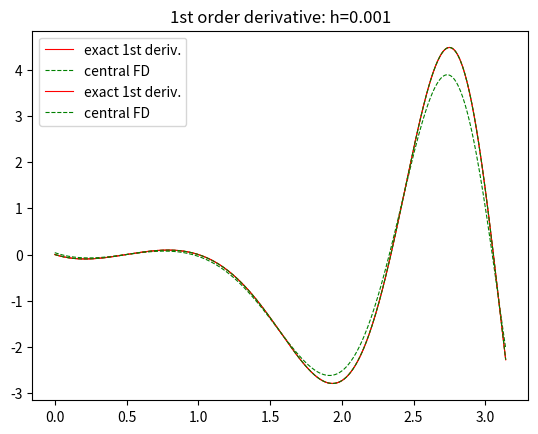

Here is the Python script that generated this plot:
#
# name:
# email: 
#

import numpy as np
import matplotlib.pylab as plt


def FD_1st_order(f, x, h=1e-4, fder=None, filename=None):
    '''compute 1st order derivative of f(x) using FFD, CFD, BFD. 
       tasks: 
       (1) output f'(x) in a tuple named (ffd, cfd, bfd), where ffd, cfd, bfd store the 
           f'(x) obtained by FFD, CFD, and BFD;
       (2) call FD_plot() to do the plotting:
           (2.1) when exact f'(x) is passed as input via fder, need to pass it on so that
                 a curve of exact dervative will be plotted in addition to FD curves
           (2.2) when filename is passed as input, need to pass it on so that the plot will 
                 be saved to a png file using a modification of this filename
    '''
    #add code to make sure elementwise operations such as x+h and x-h are valid for x
    x = np.array(x) 

    #add code to compute 1st order ffd, bfd, cfd
    ffd= [(f(i+h)-f(i))/h for i in x]
    bfd= [(-f(i-h)+f(i))/h for i in x]
    cfd= [(f(i+h)-f(i-h))/(2*h) for i in x]

    #add code to call FD_plot(), for the 1st order, this is done for you below
    FD_plot(x, h, ffd, cfd, bfd, fderivative=fder, FD_order='1st', filename=filename)


    return (ffd, cfd, bfd)


def FD_2nd_order(f, x, h=1e-4, fder2=None, filename=None):
    '''compute 2nd order derivative of f(x) using FFD, CFD, BFD. 
       tasks: 
       (1) output f''(x) in a tuple named (ffd, cfd, bfd), where ffd, cfd, bfd store the 
           f''(x) obtained by FFD, CFD, and BFD;
       (2) call FD_plot() to do the plotting:
           (2.1) when exact f''(x) is passed as input via fder2, need to pass it on so that
                 a curve of exact dervative will be plotted in addition to FD curves
           (2.2) when filename is passed as input, need to pass it on so that the plot will 
                 be saved to a png file using a modification of this filename          

    '''
    #add code to make sure elementwise operations such as x+h and x-h are valid for x
    x = np.array(x)    

    #add code to compute 2nd order ffd, bfd, cfd
    ffd  = [(f(i+2*h)-2*f(i+h)+f(i))/(h**2) for i in x]
    bfd  = [(f(i)-2*f(i-h)+f(i-2*h))/(h**2) for i in x]
    cfd  = [(f(i+h)-2*f(i)+f(i-h))/(h**2) for i in x]

    #add code to call FD_plot() for the 2nd order FD
    FD_plot(x, h, ffd, cfd, bfd, fderivative=fder2, FD_order='2nd', filename=filename)

    return (ffd, cfd, bfd)


def FD_3rd_order(f, x, h=1e-4, fder3=None, filename=None):
    """compute 3rd order derivative of f(x) using FFD, CFD, BFD. 
       tasks: 
       (1) output f'''(x) in a tuple named (ffd, cfd, bfd), where ffd, cfd, bfd store the 
           f'''(x) obtained by FFD, CFD, and BFD;
       (2) call FD_plot() to do the plotting:
           (2.1) when exact f'''(x) is passed as input via fder2, need to pass it on so that
                 a curve of exact dervative will be plotted in addition to FD curves
           (2.2) when filename is passed as input, need to pass it on so that the plot will 
                 be saved to a png file using a modification of this filename          
    """
    #add code to make sure elementwise operations such as x+h and x-h are valid for x
    x = np.array(x)

    #add code to compute 3rd order ffd, bfd, cfd
    ffd  = [(-f(i)+3*f(i+h)-3*f(i+2*h)+f(i+3*h))/(h**3) for i in x]
    bfd  = [(-f(i-3*h)+3*f(i-2*h)-3*f(i-h)+f(i))/(h**3) for i in x]
    cfd  = [(-f(i-2*h)+2*f(i-h)-2*f(i+h)+f(i+2*h))/(2*h**3) for i in x]

    #add code to call FD_plot() for the 3rd order FD
    FD_plot(x, h, ffd, cfd, bfd, fderivative=fder3, FD_order='3rd', filename=filename)

    return (ffd, cfd, bfd)



def FD_plot(x, h, ffd, cfd, bfd, fderivative=None, FD_order=None, filename=None):

    if fderivative != None:  
        fd  = fderivative(x);   maxfd = max(abs(fd))
        plt.plot(x, fd,  'r-', lw=0.8, label="exact " +FD_order+ " deriv.")
        print('\nmax err between FDs and the exact {} order derivative when h={}:'.format(FD_order,h))
        # print('\t  max(fd - ffd)={}'.format(max(abs(ffd-fd))))
        # print('\t  max(fd - bfd)={}'.format(max(abs(bfd-fd))))
        print('\t  max(fd - cfd)={}'.format(max(abs(cfd-fd))))
        print('\t  exact max(fd)={}'.format(maxfd)) 
        if h<=0.01:
            tol = 0.01*max(maxfd,1)
            if (max(abs(cfd-fd))> 2*tol or max(abs(bfd-fd))>10*tol or max(abs(ffd-fd))>10*tol): 
                print('{0} Error in your {1} order FD code, need debugging {0}\n\n\n'
                      .format(10*'*', FD_order))


    #add code below to plot ffd, bfd, cfd with proper legends title etc
    # plt.plot(x, ffd,  'c-', lw=0.8, label="forward FD")
    plt.plot(x, cfd,  'g--', lw=0.8, label="central FD")
    # plt.plot(x, bfd,  'b--', lw=0.8, label="backward FD")
    plt.title(FD_order+' order derivative: h='+str(h))
    plt.legend()


    if filename!=None: plt.savefig(filename+'_'+FD_order+'_'+str(h)+'.png')
    plt.show()



def FD_tests():

    #input below the first function in the project PDF using lambda
    f1 = lambda x: np.cos(pow(x,2)-x)
    #compute derivatives f1', f1'', f1''' manually and list them below as f1der, f1der2, f1der3 (use lambda)
    f1der = lambda x: -(2*x-1)*np.sin(x**2-x)

    x = [a for a in np.linspace(0, np.pi, 400)]  #intentionally set x to be a list
    for h in [0.2, 0.001]:
        FD_1st_order(f1, x, h, fder=f1der, filename='function1')





#===============================================================
if __name__=='__main__':

    FD_tests()
